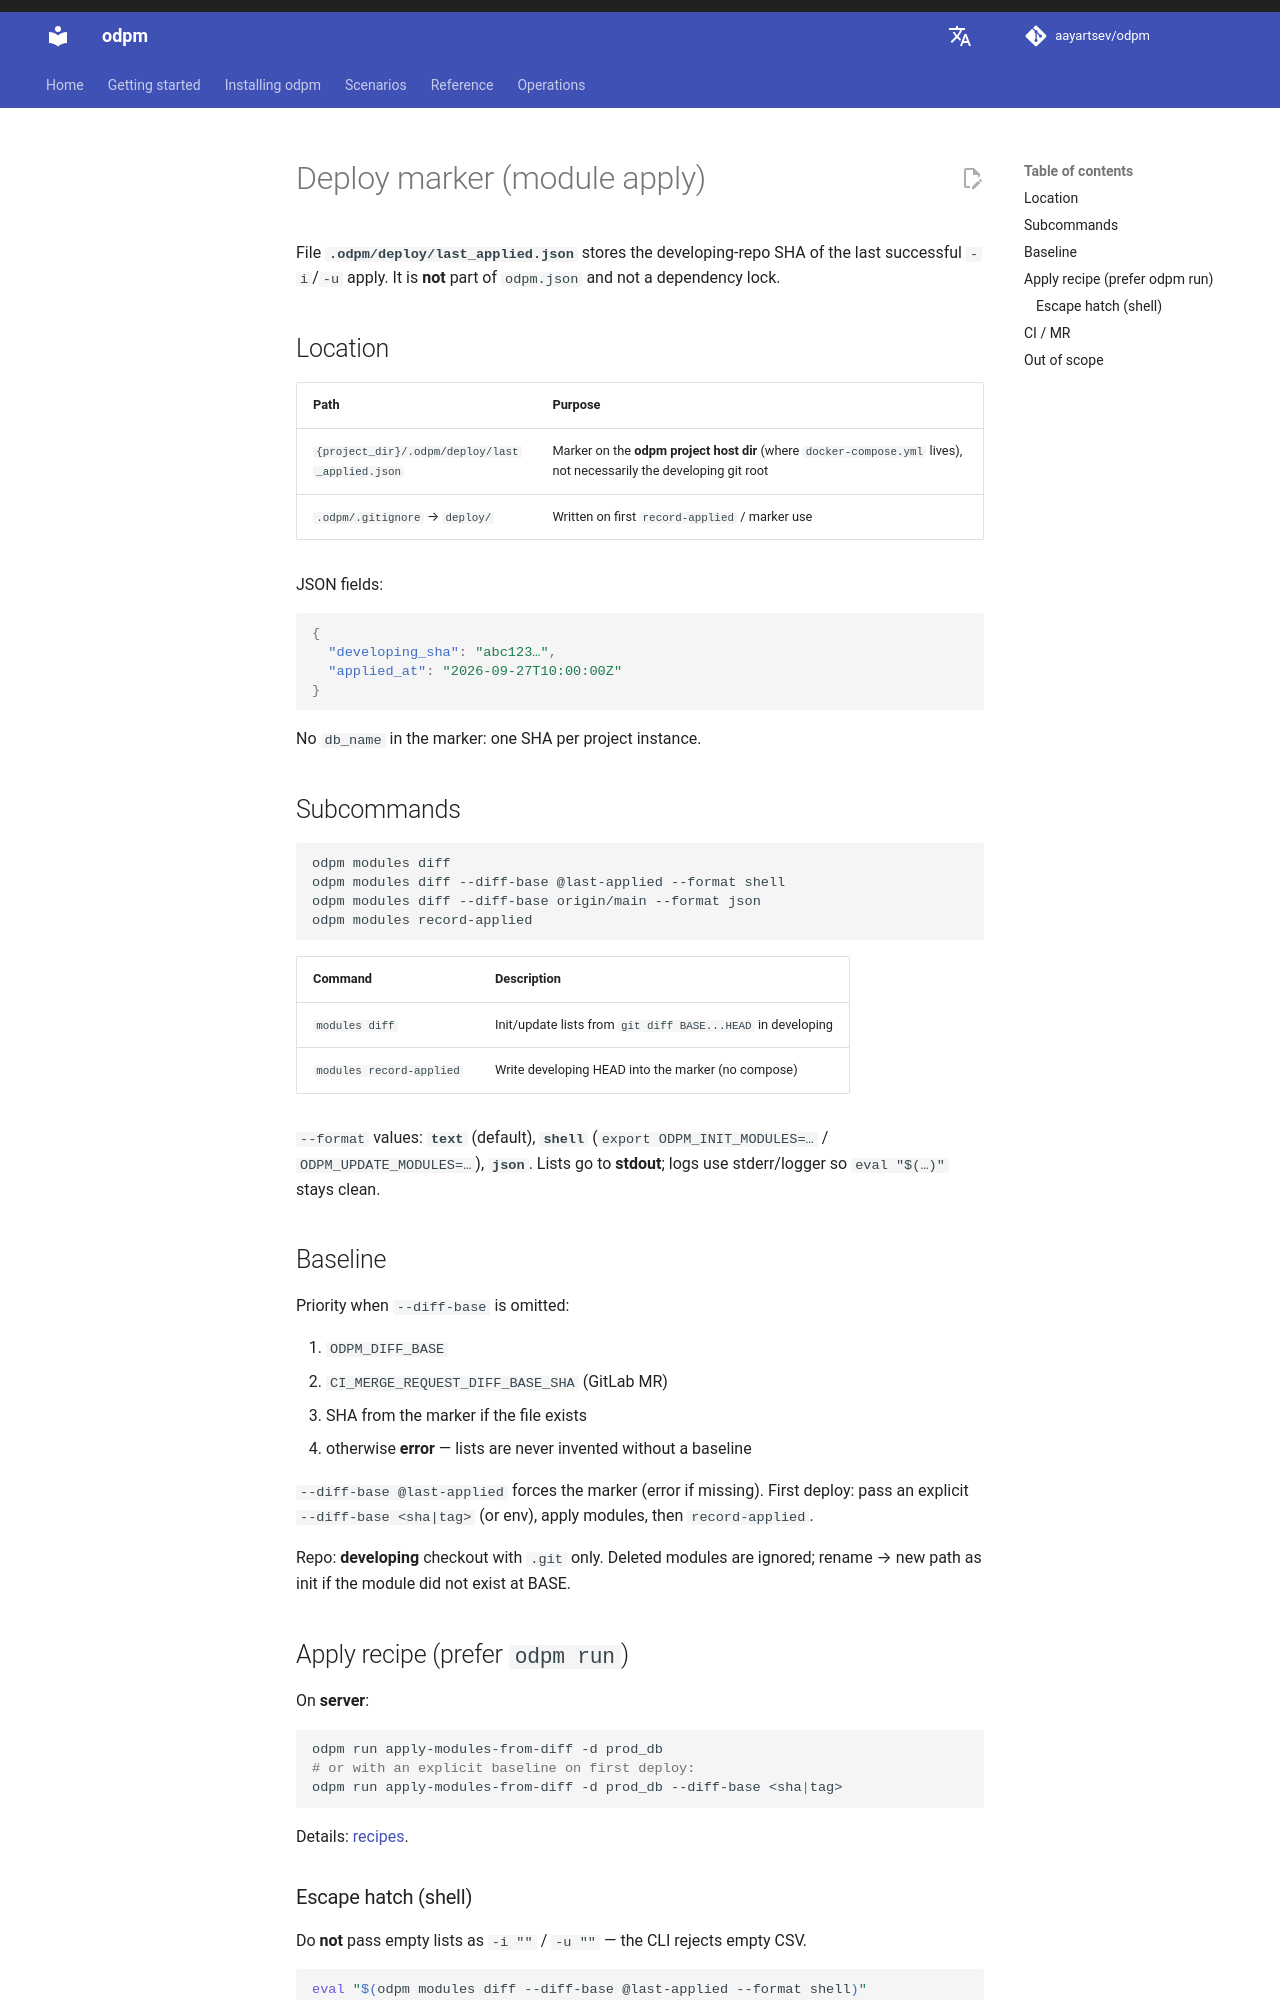

repository: aayartsev/odpm · page: dev/en/reference/deploy-marker/index.html · generator: mkdocs

# Deploy marker (module apply)

File **`.odpm/deploy/last_applied.json`** stores the developing-repo SHA of the last successful `-i`/`-u` apply. It is **not** part of `odpm.json` and not a dependency lock.

## Location

| Path | Purpose |
|------|---------|
| `{project_dir}/.odpm/deploy/last_applied.json` | Marker on the **odpm project host dir** (where `docker-compose.yml` lives), not necessarily the developing git root |
| `.odpm/.gitignore` → `deploy/` | Written on first `record-applied` / marker use |

JSON fields:

```json
{
  "developing_sha": "abc123…",
  "applied_at": "2026-09-27T10:00:00Z"
}
```

No `db_name` in the marker: one SHA per project instance.

## Subcommands

```bash
odpm modules diff
odpm modules diff --diff-base @last-applied --format shell
odpm modules diff --diff-base origin/main --format json
odpm modules record-applied
```

| Command | Description |
|---------|-------------|
| `modules diff` | Init/update lists from `git diff BASE...HEAD` in developing |
| `modules record-applied` | Write developing HEAD into the marker (no compose) |

`--format` values: **`text`** (default), **`shell`** (`export ODPM_INIT_MODULES=…` / `ODPM_UPDATE_MODULES=…`), **`json`**. Lists go to **stdout**; logs use stderr/logger so `eval "$(…)"` stays clean.

## Baseline

Priority when `--diff-base` is omitted:

1. `ODPM_DIFF_BASE`
2. `CI_MERGE_REQUEST_DIFF_BASE_SHA` (GitLab MR)
3. SHA from the marker if the file exists
4. otherwise **error** — lists are never invented without a baseline

`--diff-base @last-applied` forces the marker (error if missing). First deploy: pass an explicit `--diff-base <sha|tag>` (or env), apply modules, then `record-applied`.

Repo: **developing** checkout with `.git` only. Deleted modules are ignored; rename → new path as init if the module did not exist at BASE.

## Apply recipe (prefer `odpm run`)

On **server**:

```bash
odpm run apply-modules-from-diff -d prod_db
# or with an explicit baseline on first deploy:
odpm run apply-modules-from-diff -d prod_db --diff-base <sha|tag>
```

Details: [recipes](recipes.md).
